Image classification data set "data" (jordandesotle/AutoMinecraft on GitHub). Class labels (6): breaking block, mining tree, walking in desert, walking in forest, walking in plain, walking in tundra.

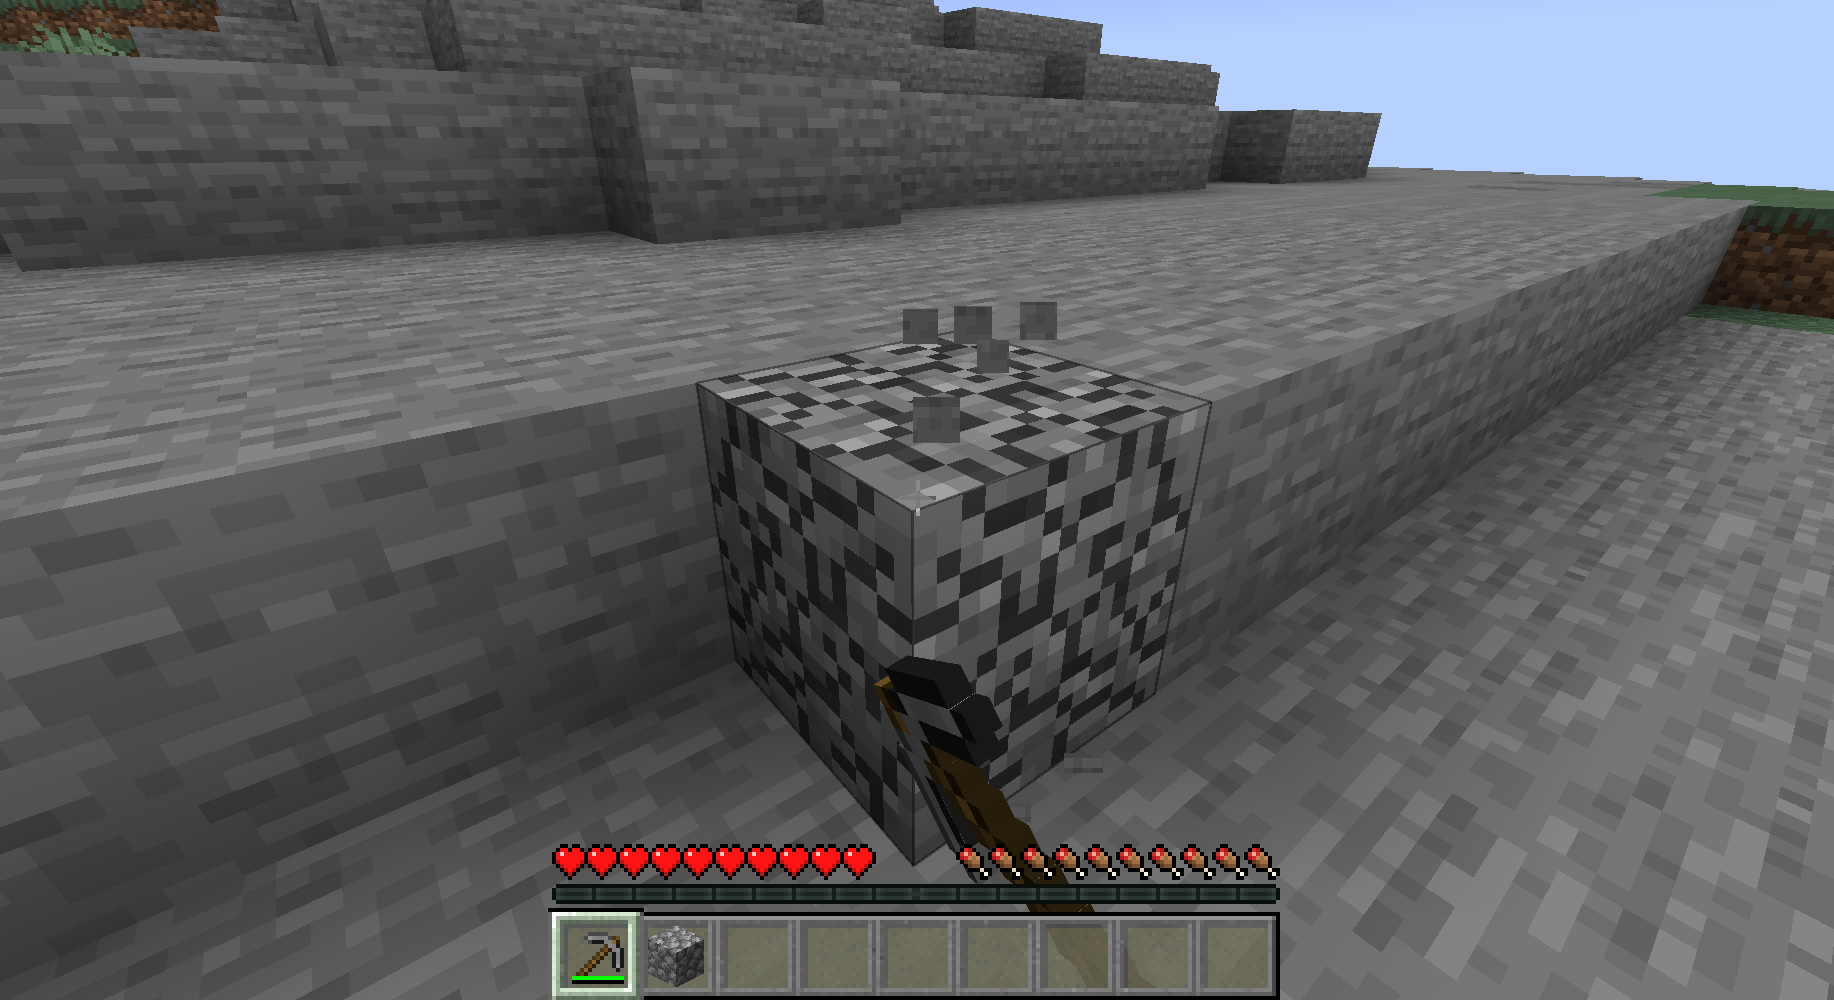
Label: breaking block

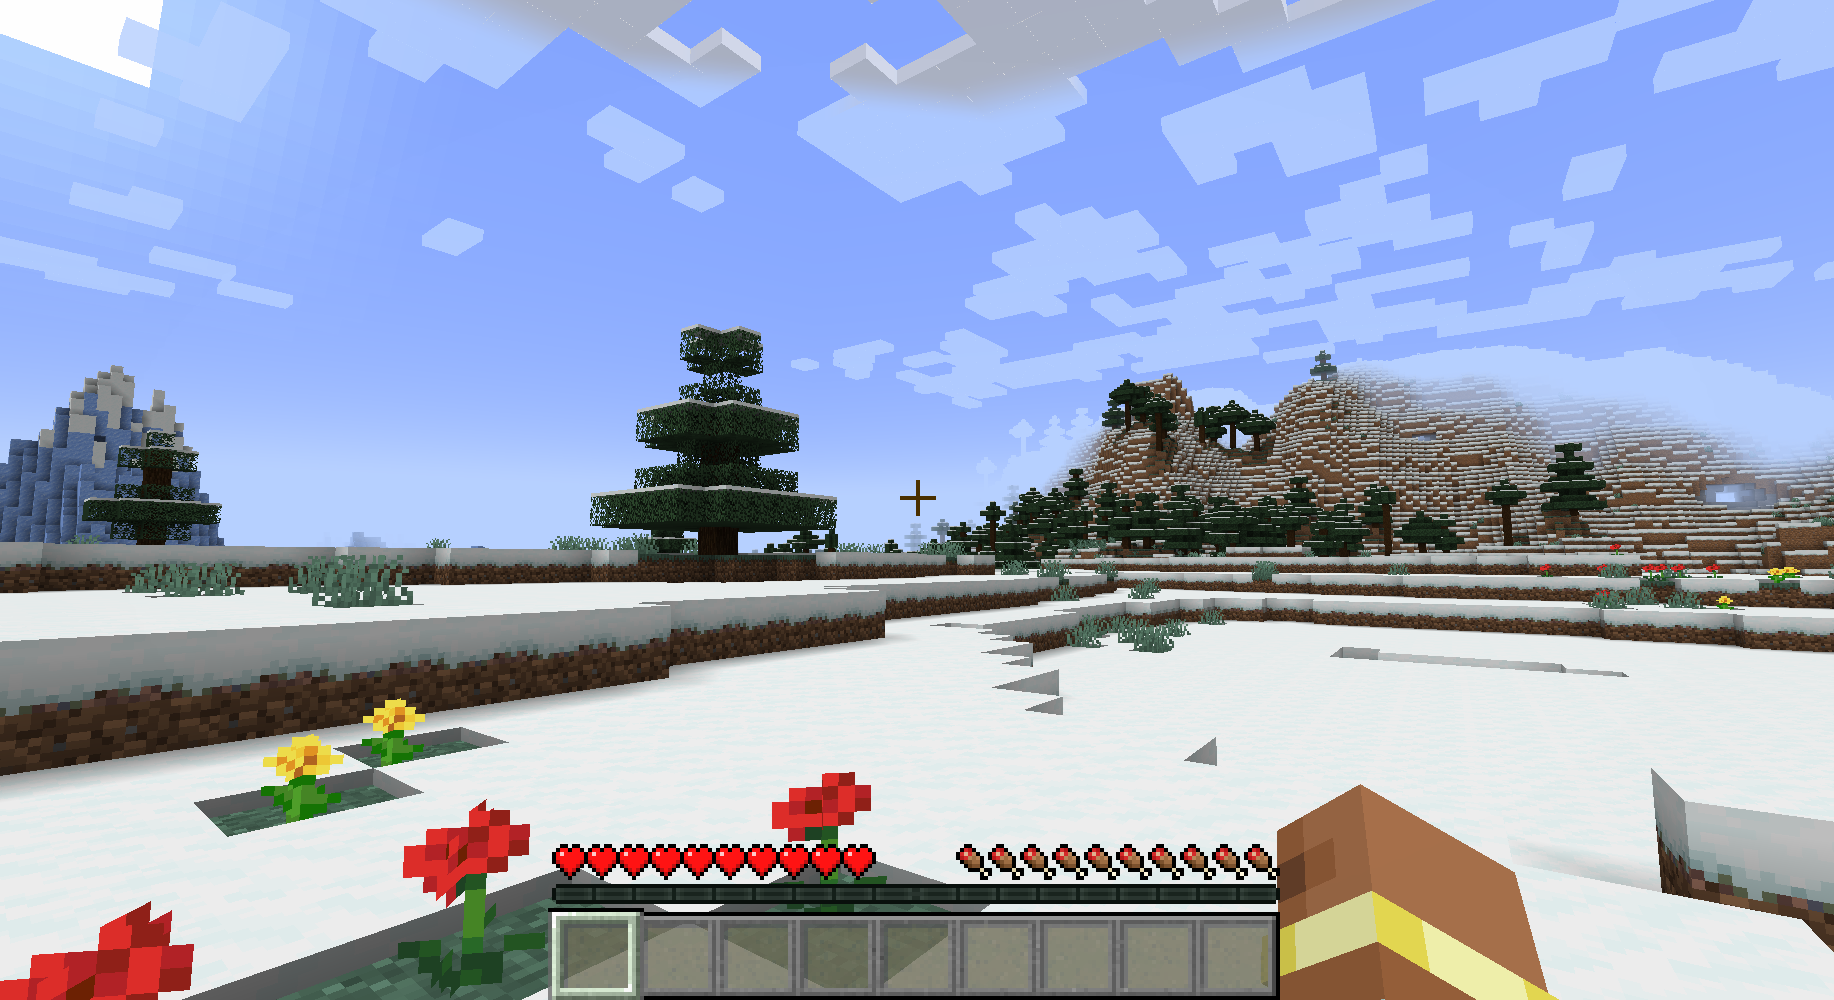
Label: walking in tundra

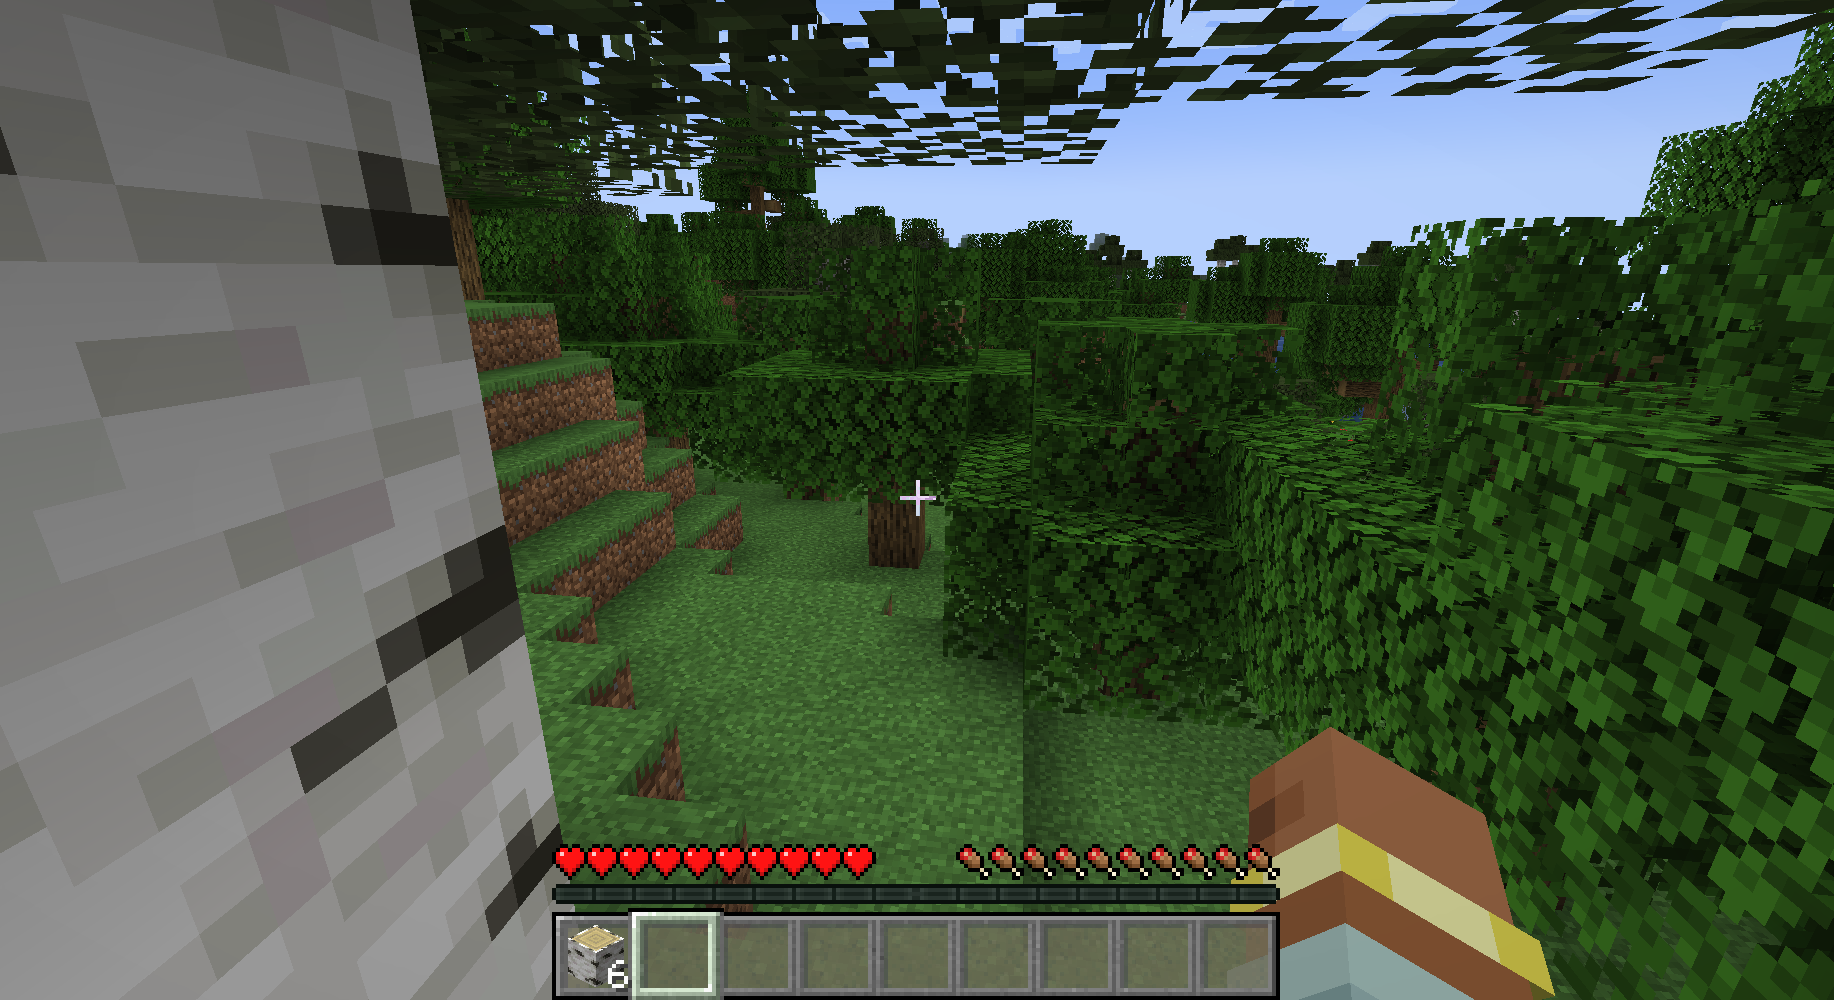
Label: walking in forest

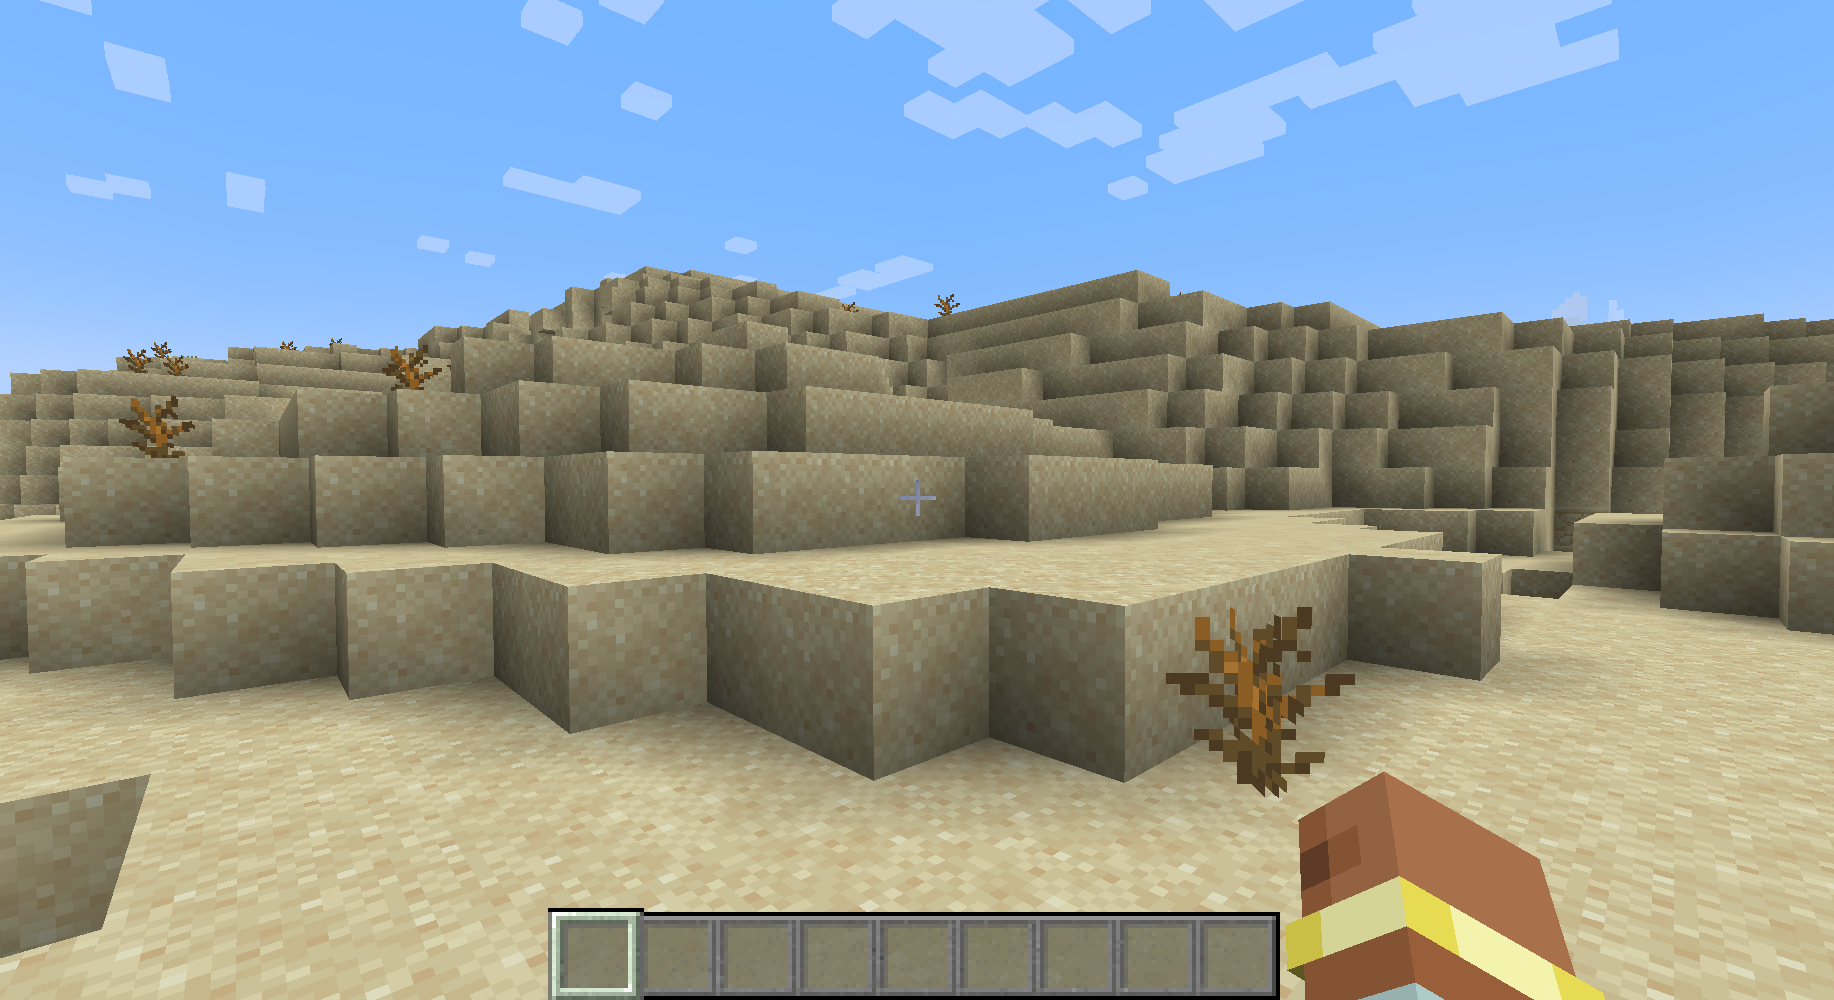
Label: walking in desert

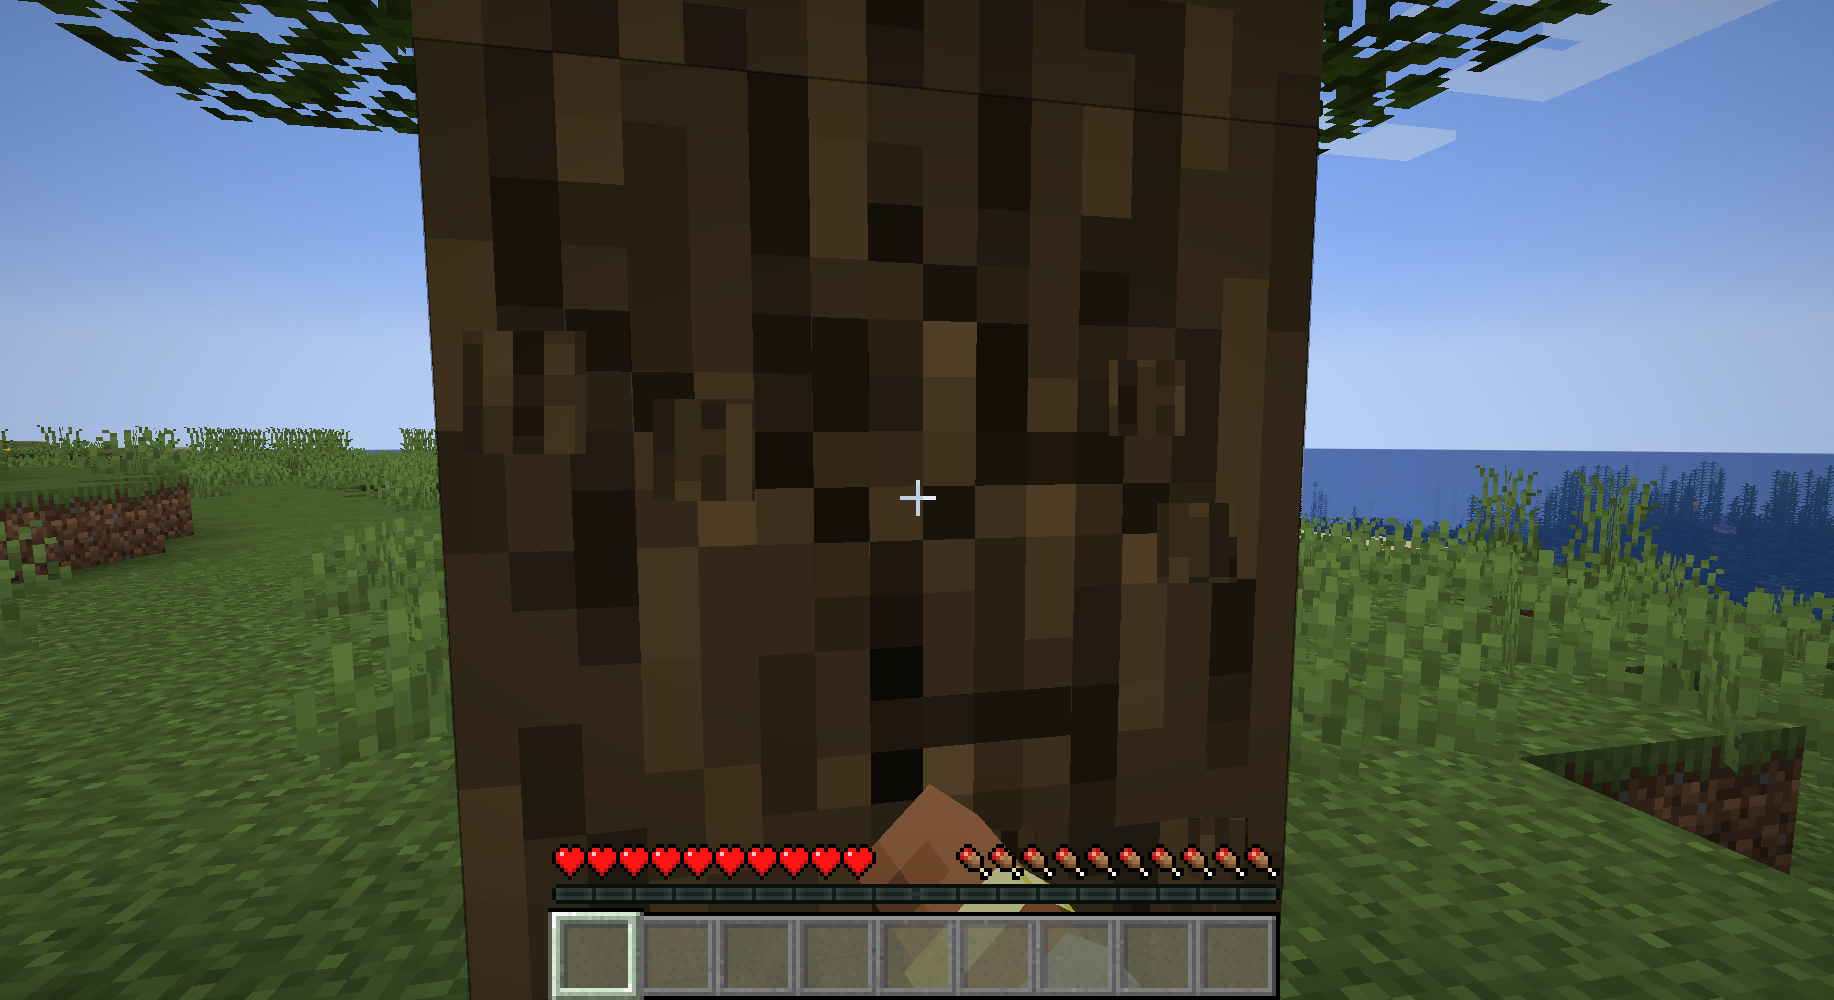
Label: mining tree

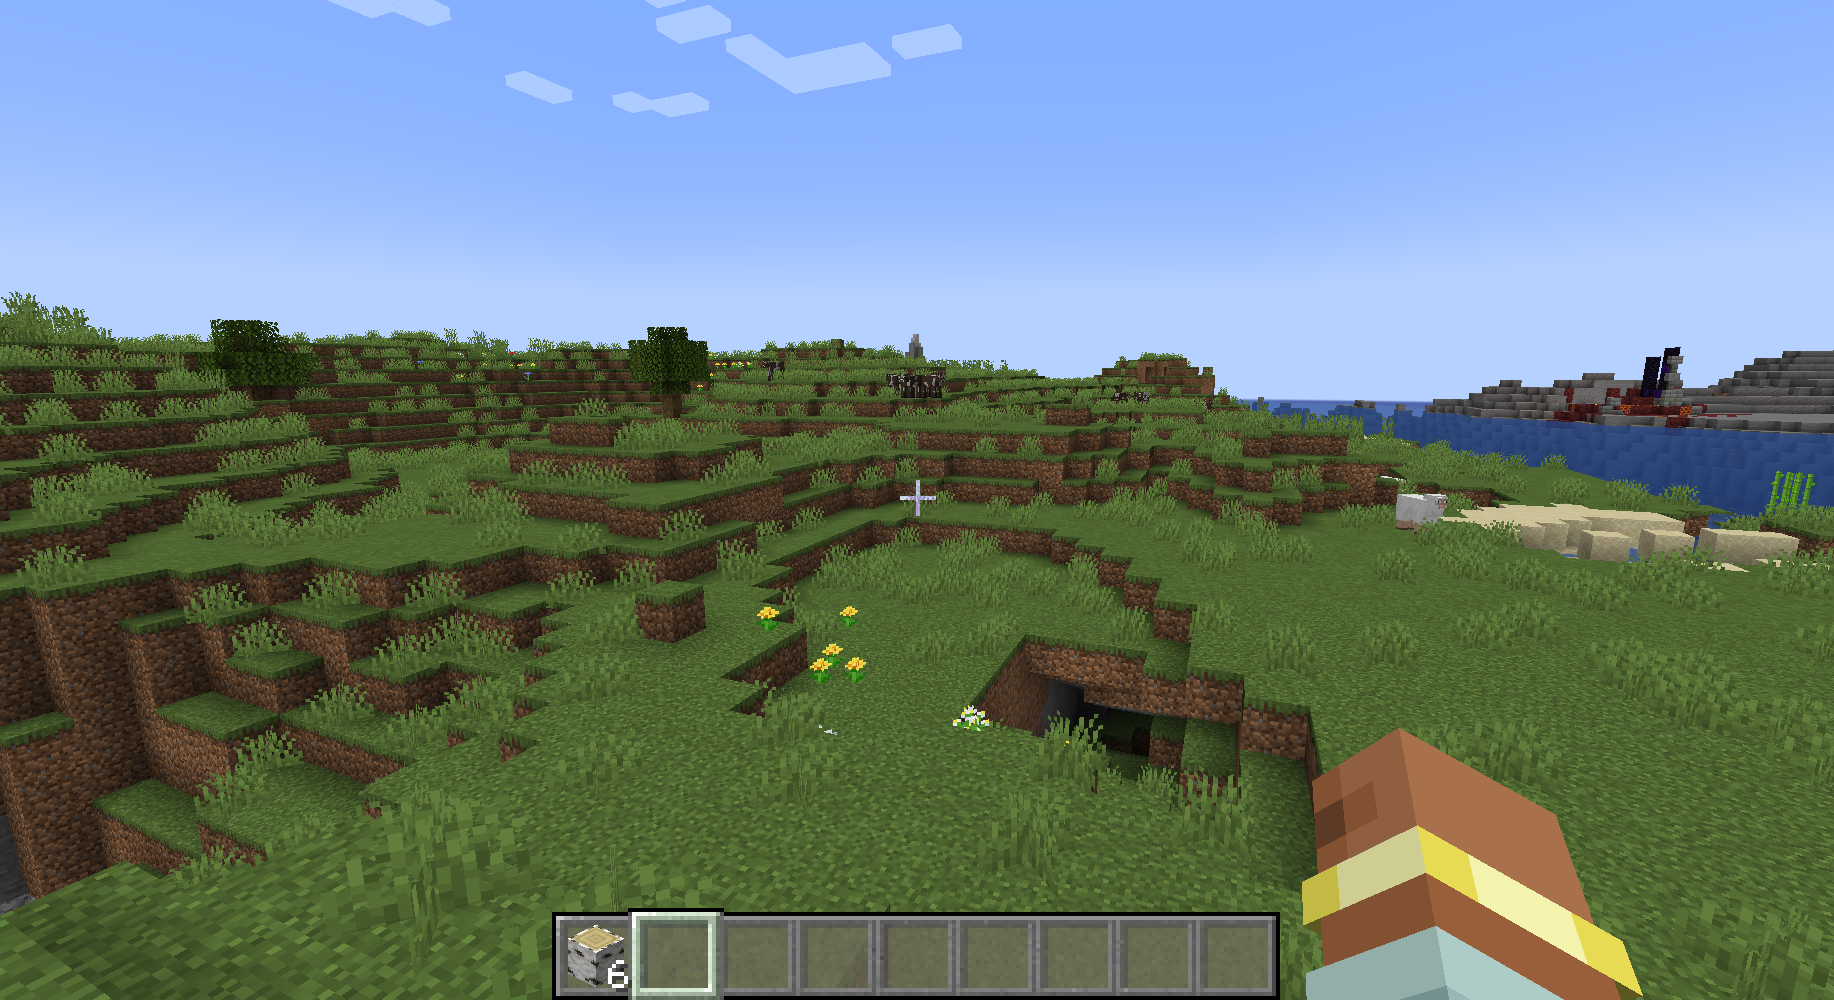
Label: walking in plain
